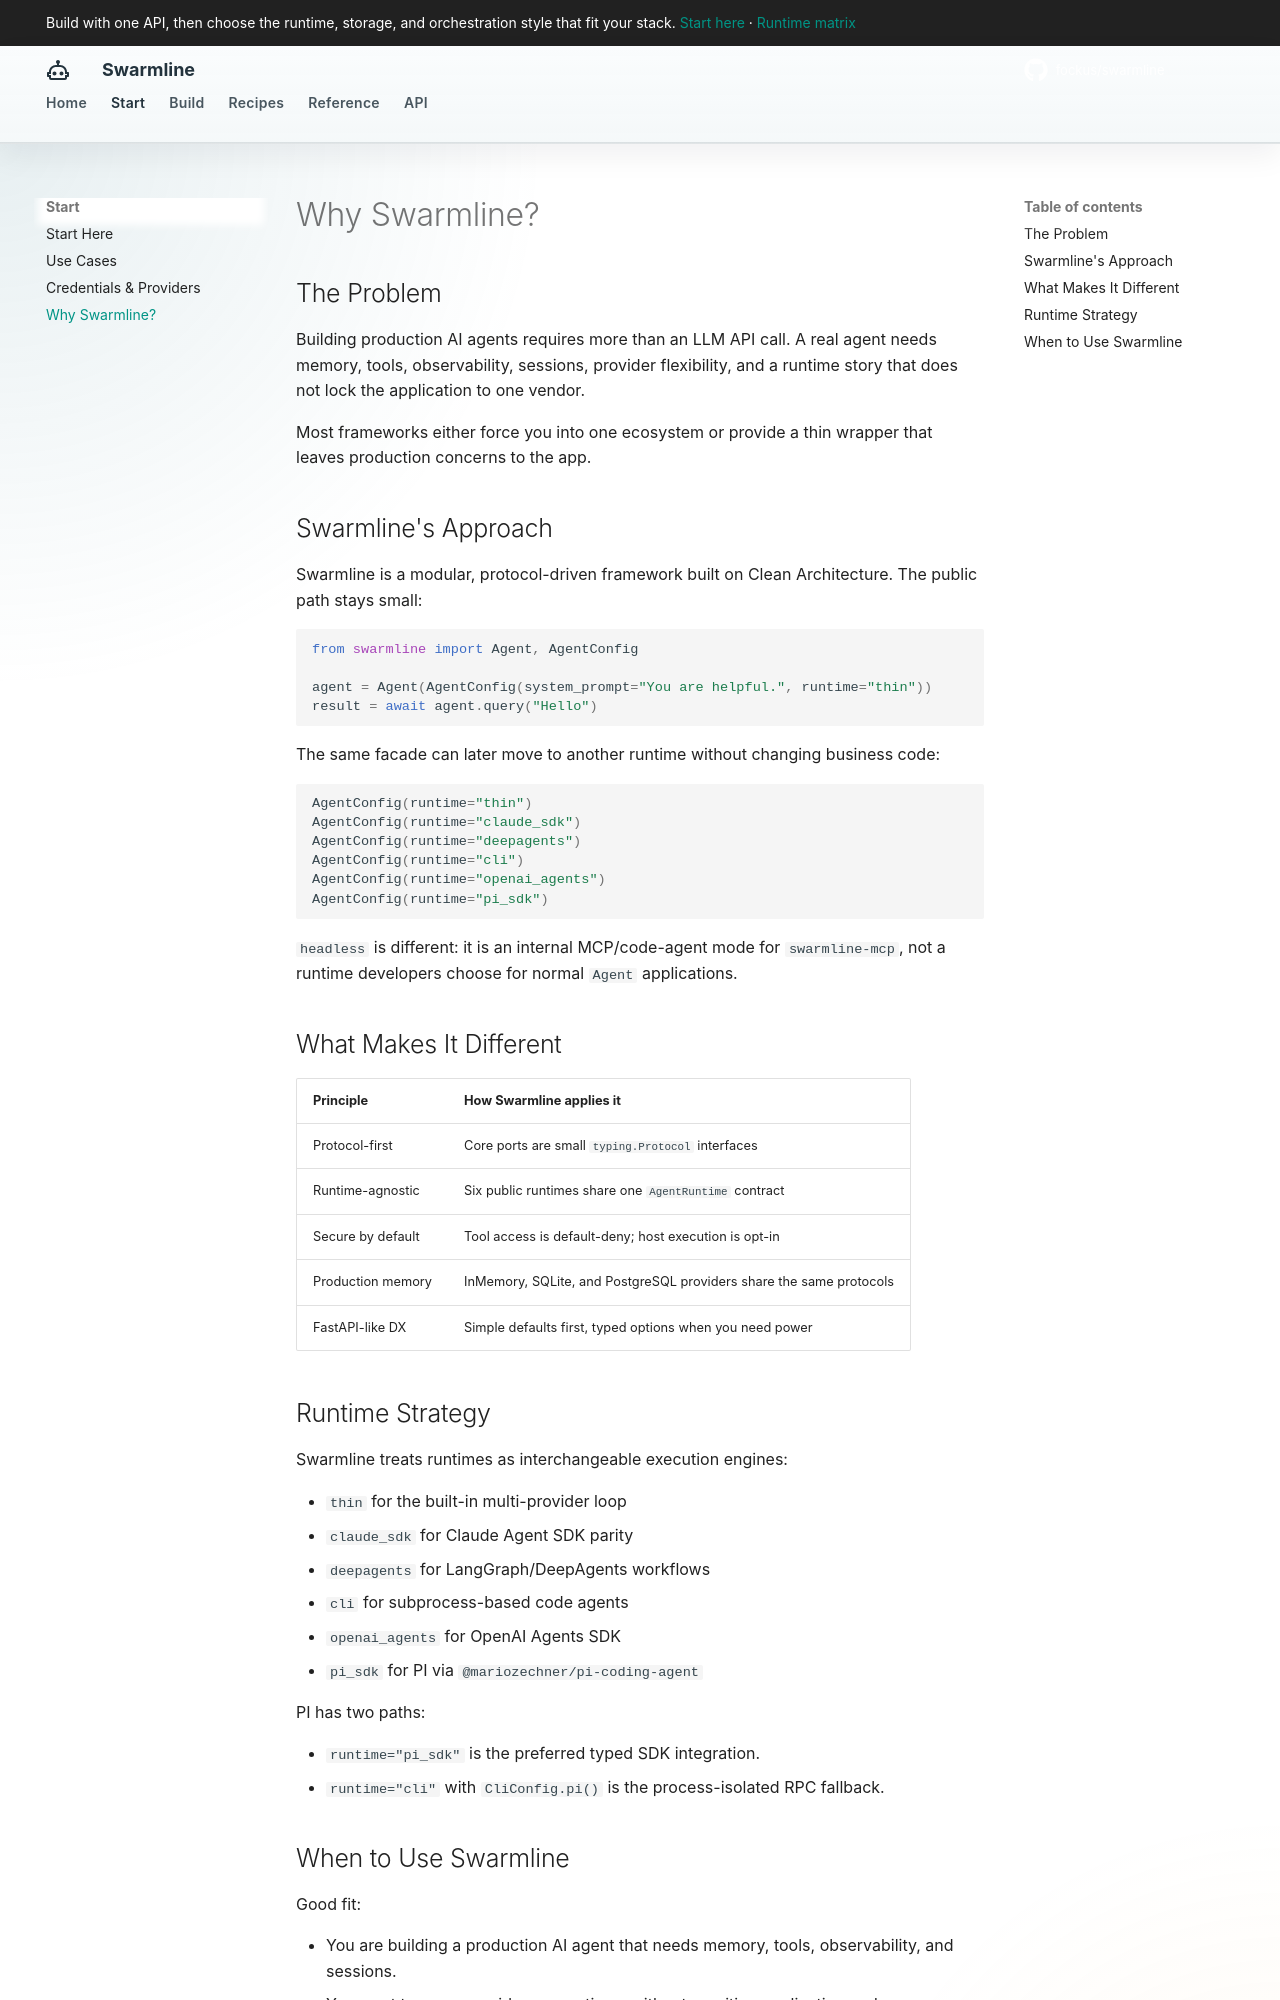

repository: fockus/swarmline · page: why-swarmline/index.html · generator: mkdocs

# Why Swarmline?

## The Problem

Building production AI agents requires more than an LLM API call. A real agent needs memory, tools, observability, sessions, provider flexibility, and a runtime story that does not lock the application to one vendor.

Most frameworks either force you into one ecosystem or provide a thin wrapper that leaves production concerns to the app.

## Swarmline's Approach

Swarmline is a modular, protocol-driven framework built on Clean Architecture. The public path stays small:

```python
from swarmline import Agent, AgentConfig

agent = Agent(AgentConfig(system_prompt="You are helpful.", runtime="thin"))
result = await agent.query("Hello")
```

The same facade can later move to another runtime without changing business code:

```python
AgentConfig(runtime="thin")
AgentConfig(runtime="claude_sdk")
AgentConfig(runtime="deepagents")
AgentConfig(runtime="cli")
AgentConfig(runtime="openai_agents")
AgentConfig(runtime="pi_sdk")
```

`headless` is different: it is an internal MCP/code-agent mode for `swarmline-mcp`, not a runtime developers choose for normal `Agent` applications.

## What Makes It Different

| Principle | How Swarmline applies it |
| --------- | ------------------------ |
| Protocol-first | Core ports are small `typing.Protocol` interfaces |
| Runtime-agnostic | Six public runtimes share one `AgentRuntime` contract |
| Secure by default | Tool access is default-deny; host execution is opt-in |
| Production memory | InMemory, SQLite, and PostgreSQL providers share the same protocols |
| FastAPI-like DX | Simple defaults first, typed options when you need power |

## Runtime Strategy

Swarmline treats runtimes as interchangeable execution engines:

- `thin` for the built-in multi-provider loop
- `claude_sdk` for Claude Agent SDK parity
- `deepagents` for LangGraph/DeepAgents workflows
- `cli` for subprocess-based code agents
- `openai_agents` for OpenAI Agents SDK
- `pi_sdk` for PI via `@mariozechner/pi-coding-agent`

PI has two paths:

- `runtime="pi_sdk"` is the preferred typed SDK integration.
- `runtime="cli"` with `CliConfig.pi()` is the process-isolated RPC fallback.
